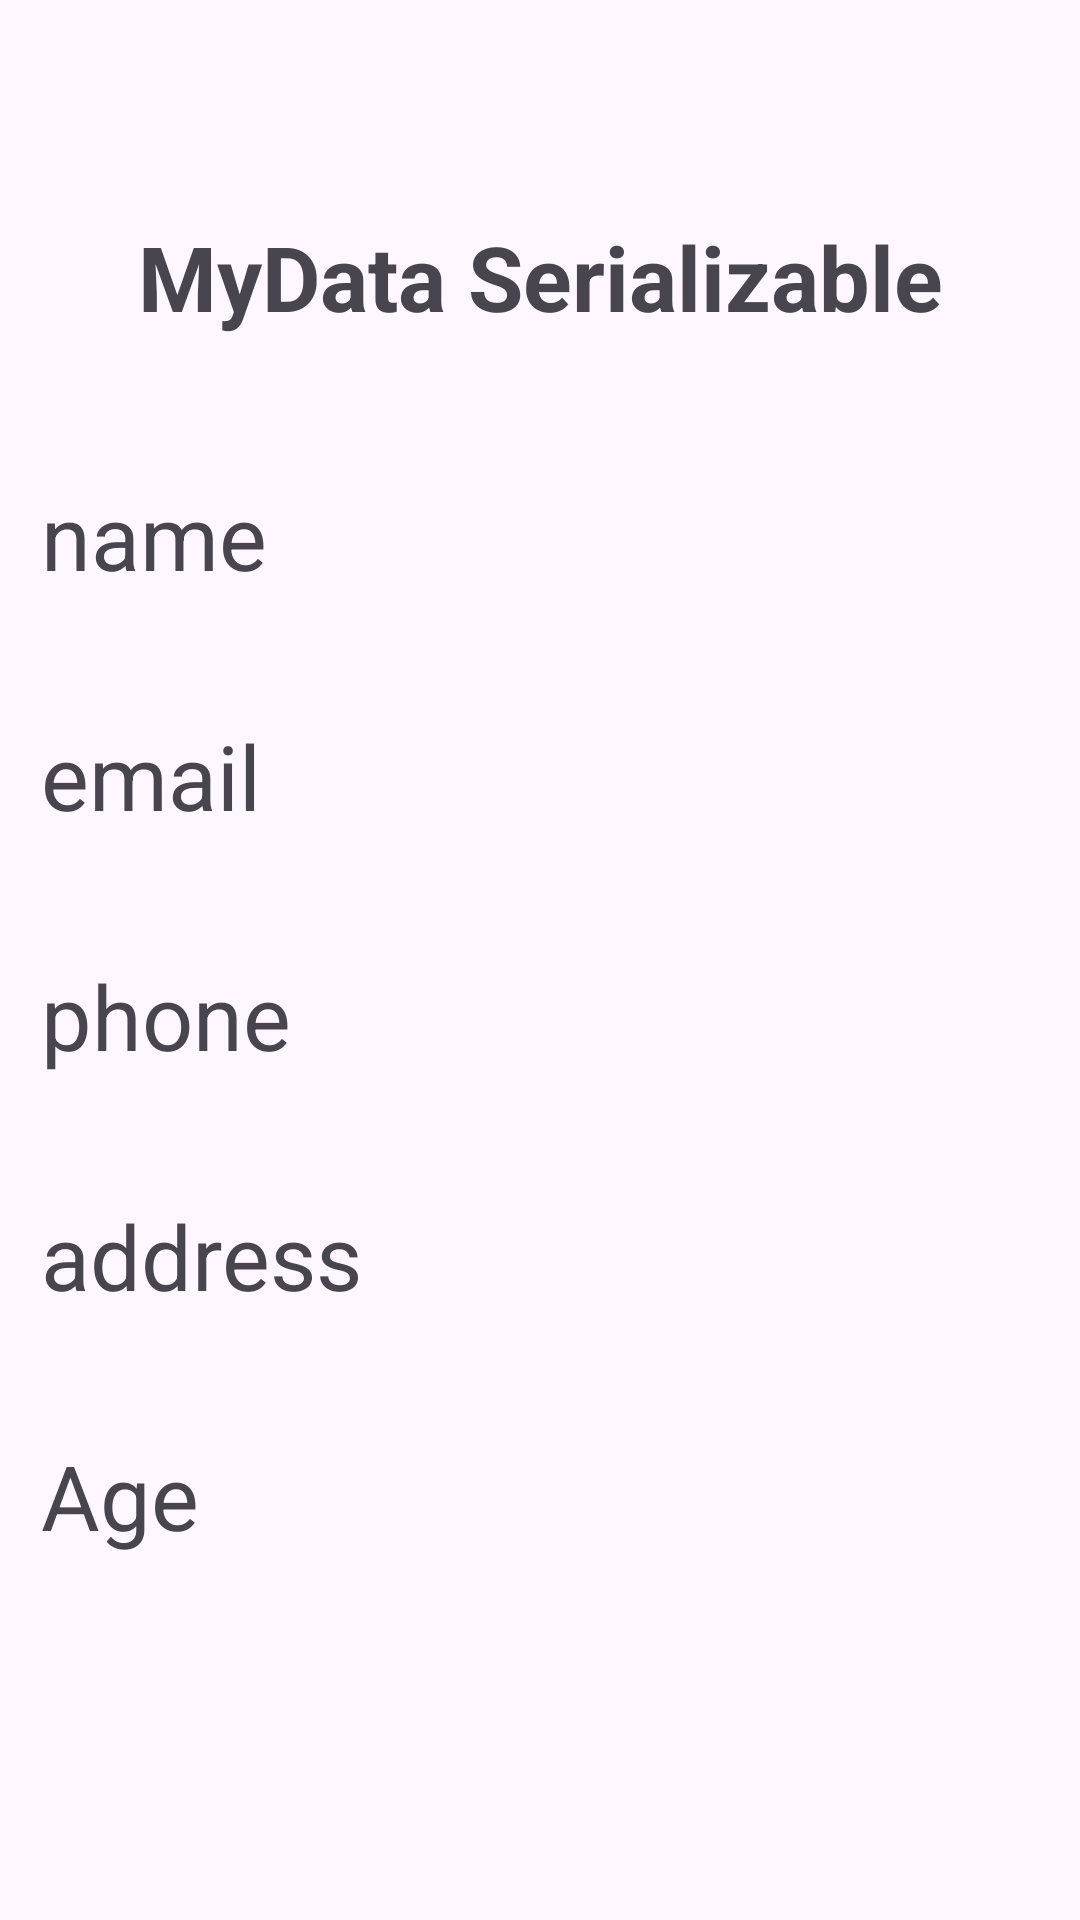

Produce the Android XML layout that renders to this screen, including the resource entries it uses.
<!-- AndroidManifest.xml: application theme Theme.Tugas_Chapter3 -->
<!-- res/layout/activity_serializable2.xml -->
<?xml version="1.0" encoding="utf-8"?>
<androidx.constraintlayout.widget.ConstraintLayout xmlns:android="http://schemas.android.com/apk/res/android"
    xmlns:app="http://schemas.android.com/apk/res-auto"
    xmlns:tools="http://schemas.android.com/tools"
    android:layout_width="match_parent"
    android:layout_height="match_parent"
    tools:context=".serializable.SerializableActivity2">

    <TextView
        android:id="@+id/textView2"
        android:layout_width="wrap_content"
        android:layout_height="wrap_content"
        android:layout_marginTop="72dp"
        android:text="MyData Serializable"
        android:textSize="30sp"
        android:textStyle="bold"
        app:layout_constraintEnd_toEndOf="parent"
        app:layout_constraintStart_toStartOf="parent"
        app:layout_constraintTop_toTopOf="parent" />

    <TextView
        android:id="@+id/text_name"
        android:layout_width="333dp"
        android:layout_height="48dp"
        android:layout_marginTop="46dp"
        android:text="name"
        android:textSize="30sp"
        app:layout_constraintEnd_toEndOf="parent"
        app:layout_constraintStart_toStartOf="parent"
        app:layout_constraintTop_toBottomOf="@+id/textView2" />

    <TextView
        android:id="@+id/text_email"
        android:layout_width="333dp"
        android:layout_height="48dp"
        android:layout_marginTop="32dp"
        android:text="email"
        android:textSize="30sp"

        app:layout_constraintEnd_toEndOf="parent"
        app:layout_constraintStart_toStartOf="parent"
        app:layout_constraintTop_toBottomOf="@+id/text_name" />

    <TextView
        android:id="@+id/text_phone"
        android:layout_width="333dp"
        android:layout_height="48dp"
        android:layout_marginTop="32dp"
        android:text="phone"
        android:textSize="30sp"

        app:layout_constraintEnd_toEndOf="parent"
        app:layout_constraintStart_toStartOf="parent"
        app:layout_constraintTop_toBottomOf="@+id/text_email" />

    <TextView
        android:id="@+id/text_address"
        android:layout_width="333dp"
        android:layout_height="48dp"
        android:layout_marginTop="32dp"
        android:text="address"
        android:textSize="30sp"

        app:layout_constraintEnd_toEndOf="parent"
        app:layout_constraintStart_toStartOf="parent"
        app:layout_constraintTop_toBottomOf="@+id/text_phone" />

    <TextView
        android:id="@+id/text_age"
        android:layout_width="333dp"
        android:layout_height="48dp"
        android:layout_marginTop="32dp"
        android:text="Age"
        android:textSize="30sp"
        app:layout_constraintEnd_toEndOf="parent"
        app:layout_constraintStart_toStartOf="parent"
        app:layout_constraintTop_toBottomOf="@+id/text_address" />

</androidx.constraintlayout.widget.ConstraintLayout>
<!-- resources referenced by this layout -->
<resources>
  <style name="Theme.Tugas_Chapter3" parent="Base.Theme.Tugas_Chapter3" />
  <style name="Base.Theme.Tugas_Chapter3" parent="Theme.Material3.DayNight.NoActionBar">
          
          
      </style>
</resources>
